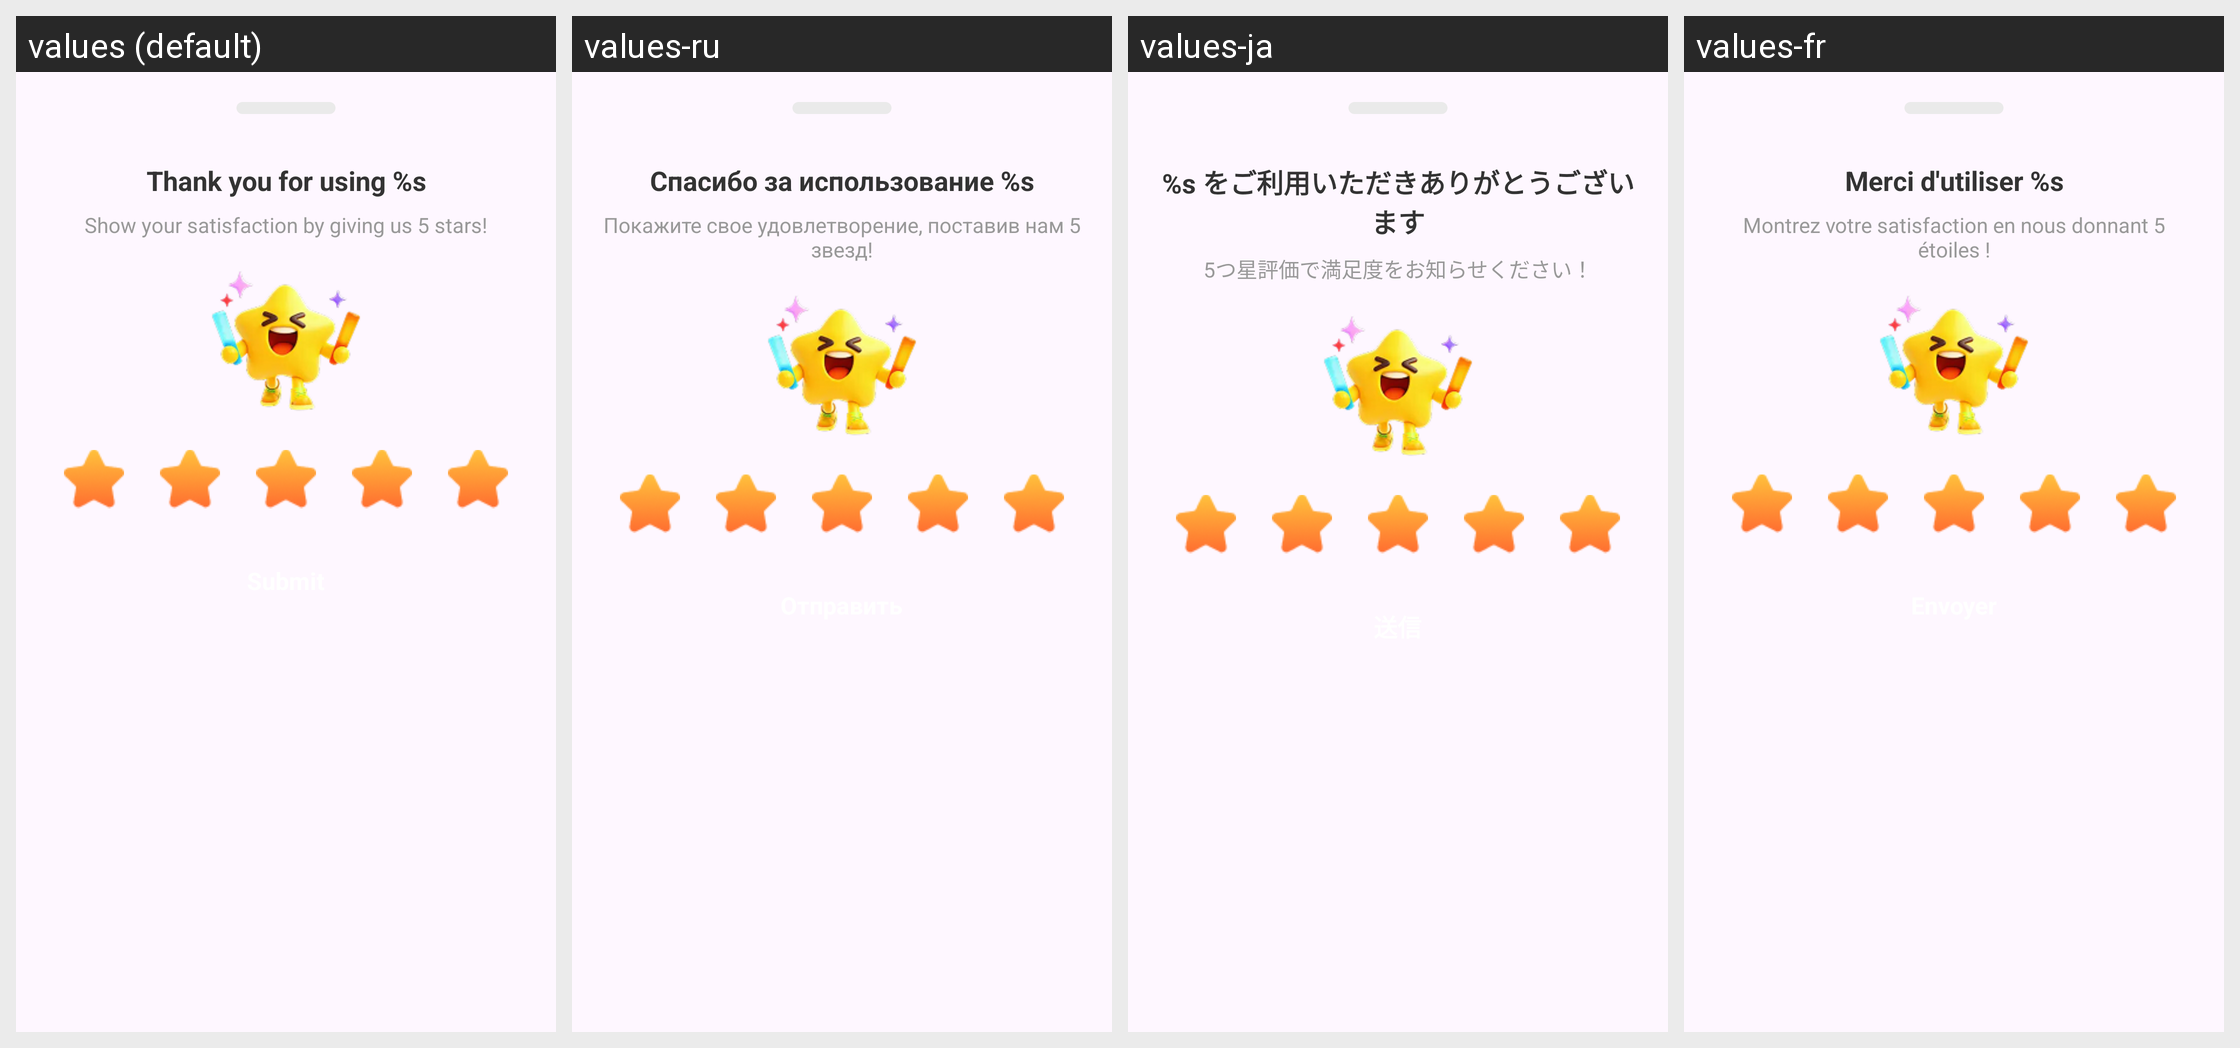

The Android screen above is rendered under several locales of the same app. Produce the string resources it draws, with the default and per-locale values.
Android screen res/layout/dialog_rating.xml rendered under 4 locales, left to right: values (default), values-ru, values-ja, values-fr. Device: Nexus 5 (rendered at 1080×1920; each locale shown at half size, 540×960, under a caption strip naming it); theme Theme.Browser.
Other locales in the repository, not shown: values-de, values-es, values-hi, values-in, values-ko, values-pt, values-zh, values-zh-rCN, values-zh-rTW.
Strings drawn on this screen, with the default value and each locale's value (text and hints the layout hard-codes, and strings that could not be matched under every locale, appear in the picture but are not listed):

rating_dialog_title
  values: Thank you for using %s
  values-ru: Спасибо за использование %s
  values-ja: %s をご利用いただきありがとうございます
  values-fr: Merci d'utiliser %s

rating_dialog_subtitle
  values: Show your satisfaction by giving us 5 stars!
  values-ru: Покажите свое удовлетворение, поставив нам 5 звезд!
  values-ja: 5つ星評価で満足度をお知らせください！
  values-fr: Montrez votre satisfaction en nous donnant 5 étoiles !
